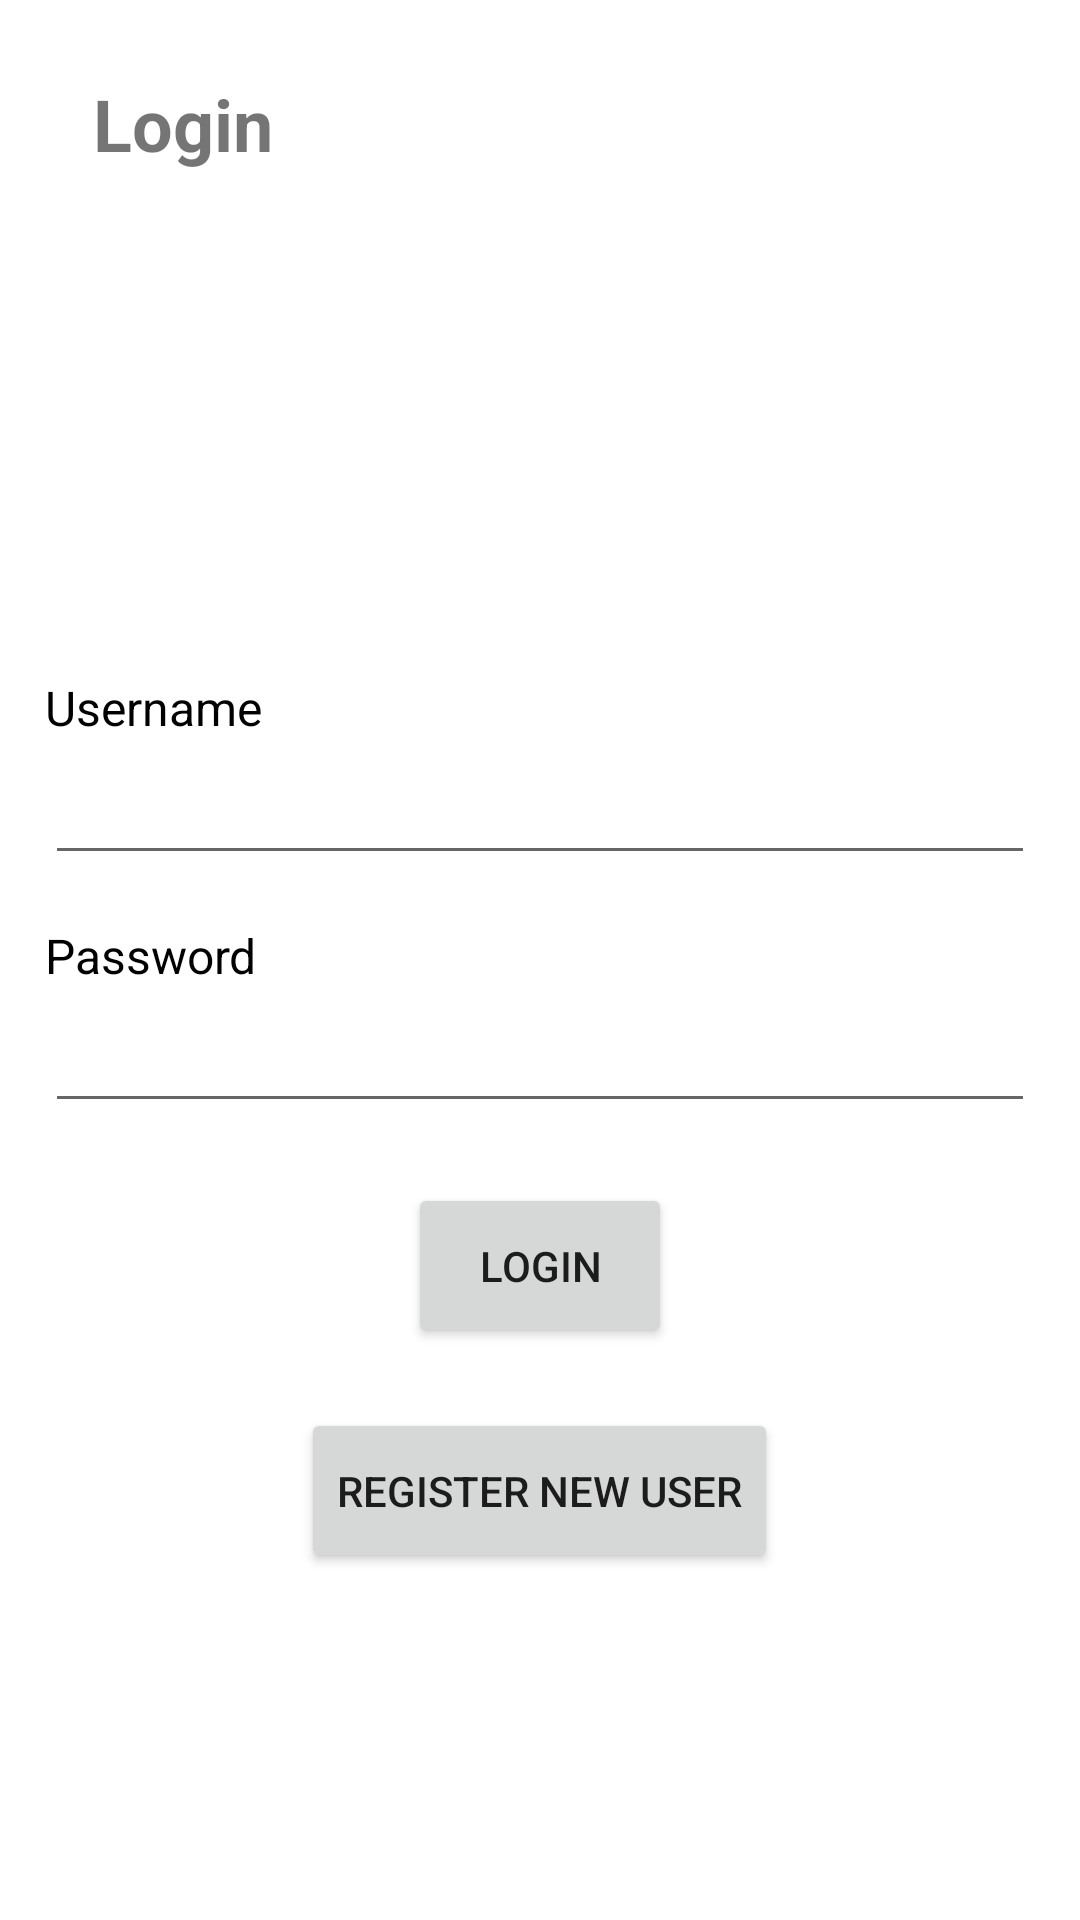

Here is an Android app screen rendered from its layout file. Give the layout XML and the strings, colors and styles it references.
<!-- AndroidManifest.xml: application theme Theme.Purple -->
<!-- res/layout/activity_login.xml -->
<?xml version="1.0" encoding="utf-8"?>
<LinearLayout xmlns:android="http://schemas.android.com/apk/res/android"
    android:layout_width="match_parent"
    android:layout_height="match_parent"
    android:padding="15dp"
    android:orientation="vertical">

    
    <RelativeLayout
        android:layout_width="match_parent"
        android:layout_height="60dp">

        
        <TextView
            android:id="@+id/titleText"
            android:layout_width="wrap_content"
            android:layout_height="wrap_content"
            android:layout_marginTop="10dp"
            android:layout_marginStart="16dp"
            android:textSize="24sp"
            android:textStyle="bold"
            android:text="Login"/>
    </RelativeLayout>


    <LinearLayout
        android:layout_width="match_parent"
        android:layout_height="wrap_content"
        android:layout_marginTop="150dp"
        android:orientation="vertical"
        android:gravity="center_vertical">

        
        <LinearLayout
            android:layout_width="match_parent"
            android:layout_height="wrap_content"
            android:orientation="vertical">

            
            <TextView
                android:id="@+id/usernameLabel"
                android:layout_width="wrap_content"
                android:layout_height="wrap_content"
                android:text="Username"
                android:textSize="16sp"
                android:textColor="#000000"/>

            
            <EditText
                android:id="@+id/inputUsername"
                android:layout_width="match_parent"
                android:layout_height="45dp"
                android:inputType="text"
                android:textAppearance="?android:attr/textAppearanceMedium" />

            
            <TextView
                android:id="@+id/passwordLabel"
                android:layout_width="wrap_content"
                android:layout_height="wrap_content"
                android:text="Password"
                android:textSize="16sp"
                android:textColor="#000000"
                android:layout_marginTop="16dp" />

            
            <EditText
                android:id="@+id/inputPassword"
                android:layout_width="match_parent"
                android:layout_height="45dp"
                android:inputType="textPassword"
                android:textAppearance="?android:attr/textAppearanceMedium" />
        </LinearLayout>

        
        <LinearLayout
            android:layout_width="match_parent"
            android:layout_height="wrap_content"
            android:orientation="vertical"
            android:gravity="center"
            android:layout_marginTop="20dp" >

            <Button
                android:id="@+id/buttonLogin"
                android:layout_width="wrap_content"
                android:layout_height="55dp"
                android:text="Login" />

            <Button
                android:id="@+id/buttonRegister"
                android:layout_width="wrap_content"
                android:layout_height="55dp"
                android:text="Register New User"
                android:layout_marginTop="20dp"/>
        </LinearLayout>
    </LinearLayout>
</LinearLayout>
<!-- resources referenced by this layout -->
<resources>
  <style name="Theme.Purple" parent="Theme.MaterialComponents.DayNight.DarkActionBar">
          
          <item name="colorPrimary">@color/purple_500</item>
          <item name="colorPrimaryVariant">@color/purple_700</item>
          <item name="colorOnPrimary">@color/white</item>
          
          <item name="colorSecondary">@color/teal_200</item>
          <item name="colorSecondaryVariant">@color/teal_700</item>
          <item name="colorOnSecondary">@color/black</item>
          
          <item name="android:statusBarColor" tools:targetApi="l">?attr/colorPrimaryVariant</item>
          
      </style>
  <color name="purple_500">#FF6200EE</color>
  <color name="purple_700">#FF3700B3</color>
  <color name="white">#FFFFFFFF</color>
  <color name="teal_200">#FF03DAC5</color>
  <color name="teal_700">#FF018786</color>
  <color name="black">#FF000000</color>
</resources>
